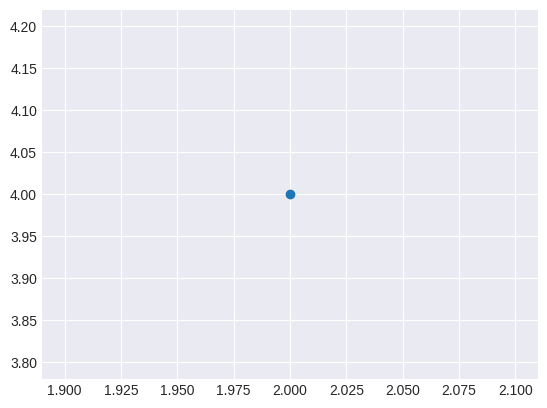

Generate this figure with matplotlib:
import matplotlib.pyplot as plt

plt.style.use('seaborn-v0_8-darkgrid')

fig, ax = plt.subplots()
ax.scatter(2, 4)

plt.show()
